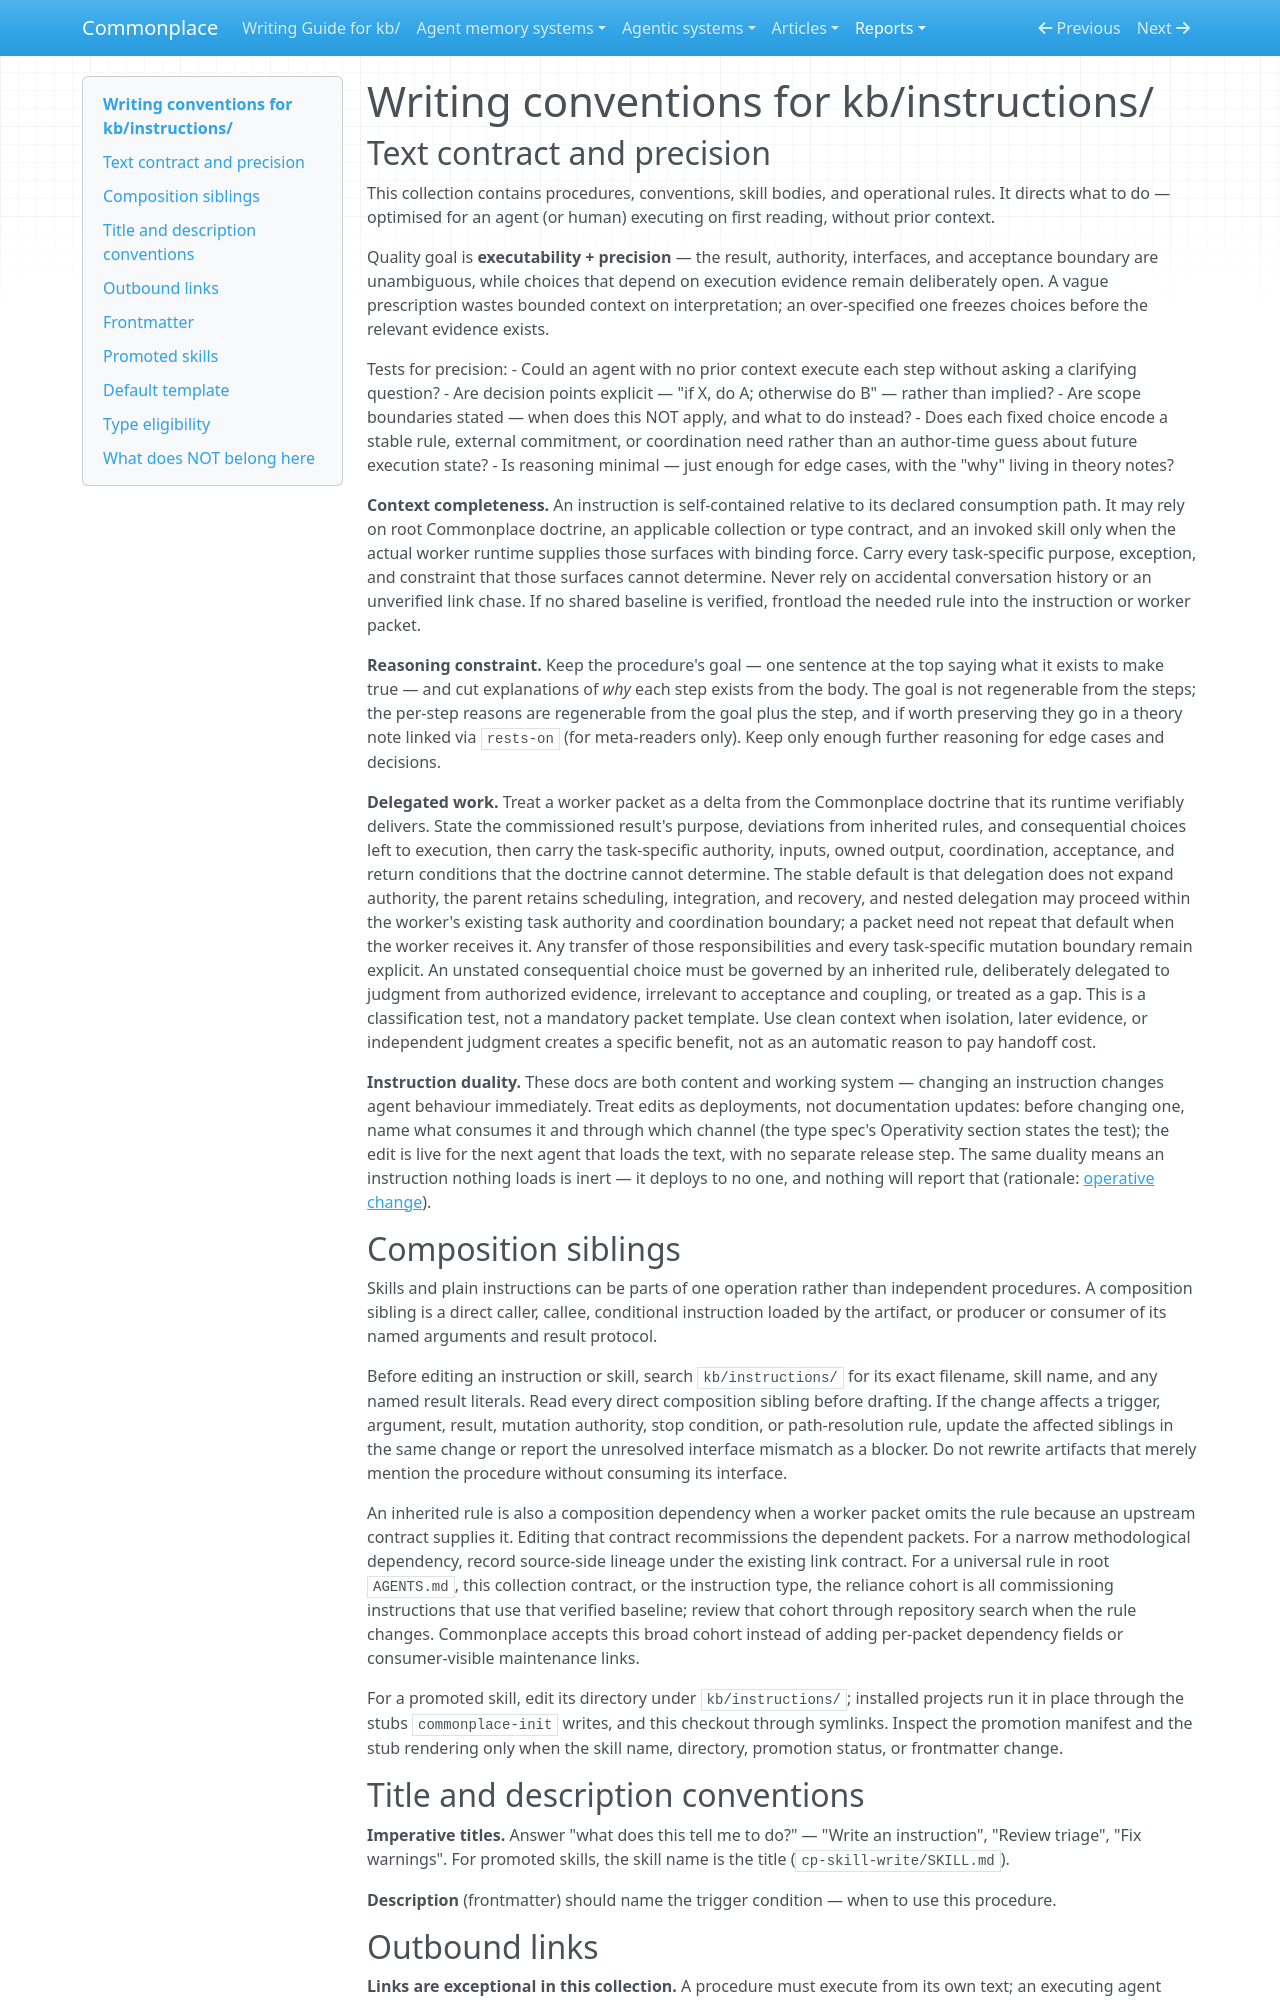

repository: zby/commonplace · page: reports/retained/agentic-analysis-reliability-20260927/trial-bundle/kb/instructions/COLLECTION/index.html · generator: mkdocs

# Writing conventions for kb/instructions/

## Text contract and precision

This collection contains procedures, conventions, skill bodies, and operational rules. It directs what to do — optimised for an agent (or human) executing on first reading, without prior context.

Quality goal is **executability + precision** — the result, authority, interfaces,
and acceptance boundary are unambiguous, while choices that depend on execution
evidence remain deliberately open. A vague prescription wastes bounded context
on interpretation; an over-specified one freezes choices before the relevant
evidence exists.

Tests for precision:
- Could an agent with no prior context execute each step without asking a clarifying question?
- Are decision points explicit — "if X, do A; otherwise do B" — rather than implied?
- Are scope boundaries stated — when does this NOT apply, and what to do instead?
- Does each fixed choice encode a stable rule, external commitment, or coordination
  need rather than an author-time guess about future execution state?
- Is reasoning minimal — just enough for edge cases, with the "why" living in theory notes?

**Context completeness.** An instruction is self-contained relative to its
declared consumption path. It may rely on root Commonplace doctrine, an
applicable collection or type contract, and an invoked skill only when the
actual worker runtime supplies those surfaces with binding force. Carry every
task-specific purpose, exception, and constraint that those surfaces cannot
determine. Never rely on accidental conversation history or an unverified link
chase. If no shared baseline is verified, frontload the needed rule into the
instruction or worker packet.

**Reasoning constraint.** Keep the procedure's goal — one sentence at the top saying what it exists to make true — and cut explanations of *why* each step exists from the body. The goal is not regenerable from the steps; the per-step reasons are regenerable from the goal plus the step, and if worth preserving they go in a theory note linked via `rests-on` (for meta-readers only). Keep only enough further reasoning for edge cases and decisions.

**Delegated work.** Treat a worker packet as a delta from the Commonplace
doctrine that its runtime verifiably delivers. State the commissioned result's
purpose, deviations from inherited rules, and consequential choices left to
execution, then carry the task-specific authority, inputs, owned output,
coordination, acceptance, and return conditions that the doctrine cannot
determine. The stable default is that delegation does not expand authority, the
parent retains scheduling, integration, and recovery, and nested delegation may
proceed within the worker's existing task authority and coordination boundary;
a packet need not repeat that default when the worker receives it. Any transfer
of those responsibilities and every task-specific mutation boundary remain
explicit. An unstated consequential choice must be
governed by an inherited rule, deliberately delegated to judgment from
authorized evidence, irrelevant to acceptance and coupling, or treated as a
gap. This is a classification test, not a mandatory packet template. Use clean
context when isolation, later evidence, or independent judgment creates a
specific benefit, not as an automatic reason to pay handoff cost.

**Instruction duality.** These docs are both content and working system — changing an instruction changes agent behaviour immediately. Treat edits as deployments, not documentation updates: before changing one, name what consumes it and through which channel (the type spec's Operativity section states the test); the edit is live for the next agent that loads the text, with no separate release step. The same duality means an instruction nothing loads is inert — it deploys to no one, and nothing will report that (rationale: [operative change](../notes/definitions/operative-change.md)).
